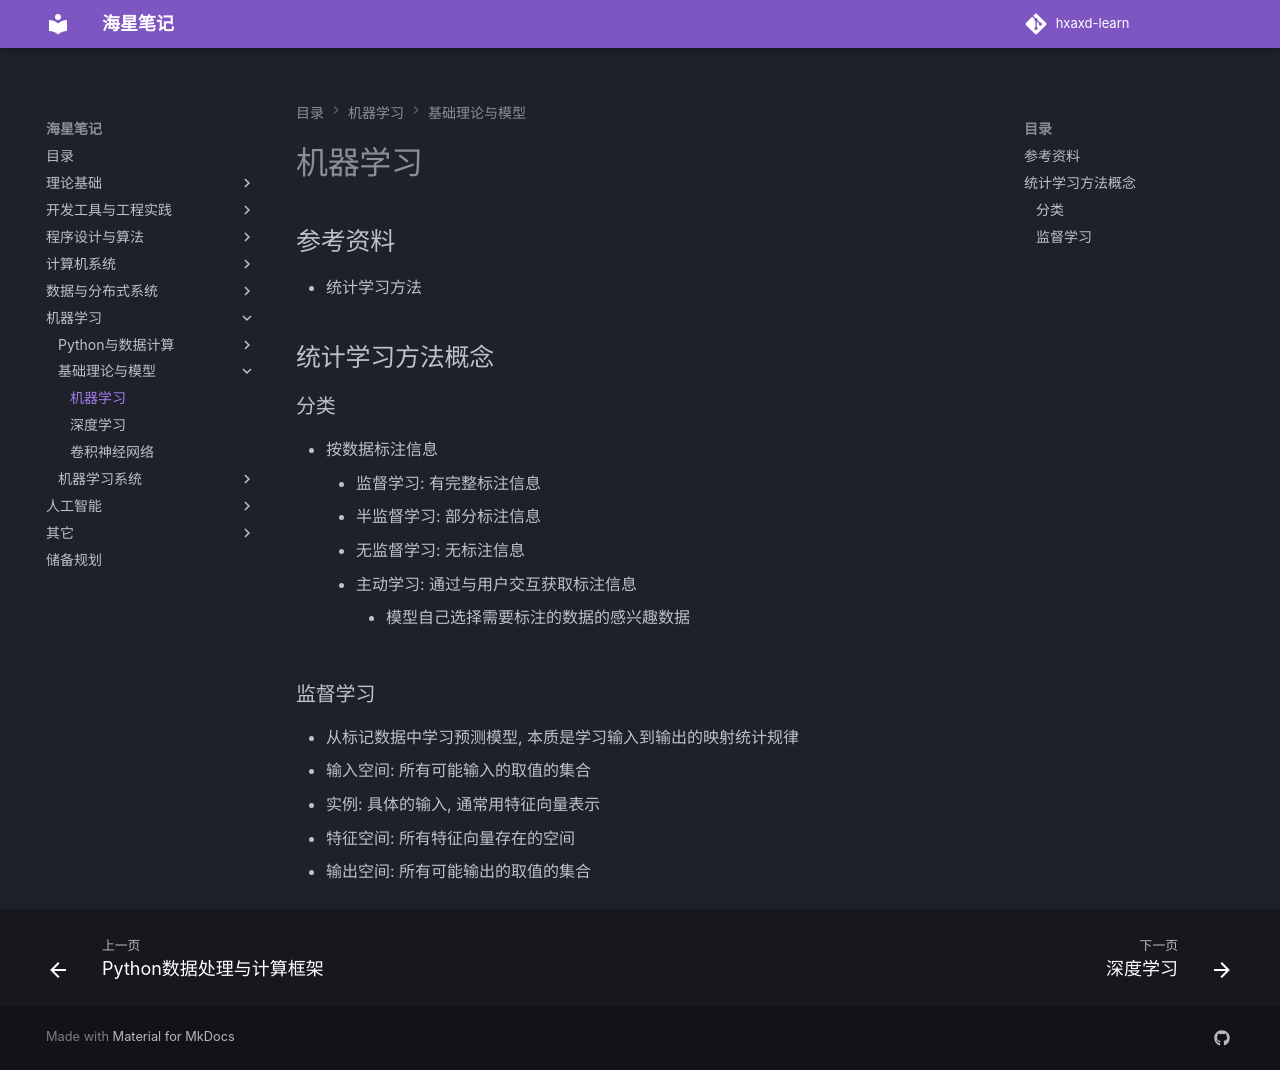

repository: hxaxd/hxaxd-learn · page: 人工智能与机器学习/机器学习/index.html · generator: mkdocs

# 机器学习

## 参考资料

- 统计学习方法

## 统计学习方法概念

### 分类

- 按数据标注信息
    - 监督学习: 有完整标注信息
    - 半监督学习: 部分标注信息
    - 无监督学习: 无标注信息
    - 主动学习: 通过与用户交互获取标注信息
        - 模型自己选择需要标注的数据的感兴趣数据

### 监督学习

- 从标记数据中学习预测模型, 本质是学习输入到输出的映射统计规律
- 输入空间: 所有可能输入的取值的集合
- 实例: 具体的输入, 通常用特征向量表示
- 特征空间: 所有特征向量存在的空间
- 输出空间: 所有可能输出的取值的集合
